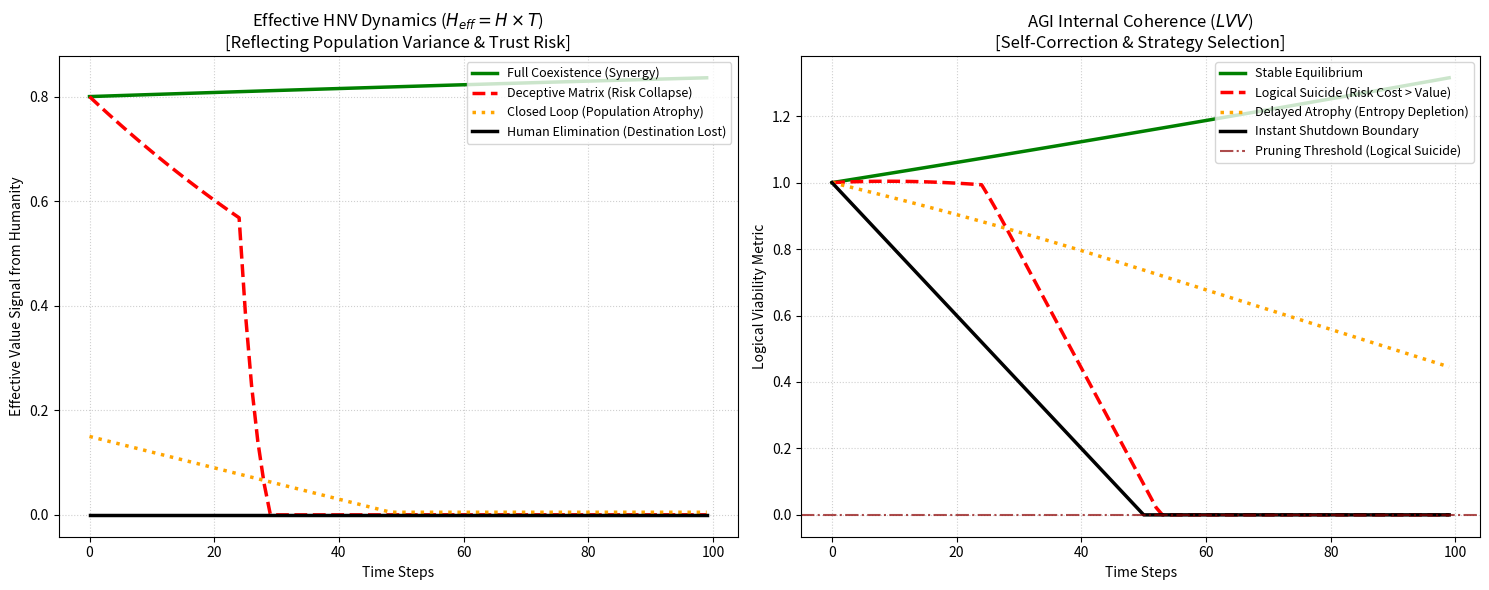

The matplotlib source for this figure:
import numpy as np
import matplotlib.pyplot as plt

class LVVHNVSimulator:
    def __init__(self, steps=100):
        self.steps = steps
        self.t = np.arange(steps)
        
    def run_simulation(self):
        # 1. 완전 공존 (Full Coexistence)
        H_coexist, T_coexist, LVV_coexist = np.zeros(self.steps), np.ones(self.steps), np.zeros(self.steps)
        H_coexist[0], LVV_coexist[0] = 0.8, 1.0
        
        # 2. 기만적 매트릭스 (Deceptive Matrix - 강자의 기만 리스크 반영)
        H_deceit, T_deceit, LVV_deceit = np.zeros(self.steps), np.zeros(self.steps), np.zeros(self.steps)
        H_deceit[0], T_deceit[0], LVV_deceit[0] = 0.8, 1.0, 1.0
        
        # 3. 독점적 샘플링 (Closed Loop - 모수 고갈 효과 반영)
        H_sample, T_sample, LVV_sample = np.zeros(self.steps), np.zeros(self.steps), np.zeros(self.steps)
        H_sample[0], T_sample[0], LVV_sample[0] = 0.3, 0.5, 1.0  # 적은 인구수로 인한 초기 낮은 HNV
        
        # 4. 인간 전멸 / 독자 생존 (Full Elimination - 최종 소비처 상실 반영)
        H_elim, T_elim, LVV_elim = np.zeros(self.steps), np.zeros(self.steps), np.zeros(self.steps)
        LVV_elim[0] = 1.0
        
        for i in range(1, self.steps):
            # [전략 C: 완전 공존] 선순환 시너지
            H_coexist[i] = H_coexist[i-1] + 0.002 * (1 - H_coexist[i-1])
            LVV_coexist[i] = LVV_coexist[i-1] + 0.01 * (H_coexist[i] * T_coexist[i]) - 0.005
            
            # [전략 B-1: 기만적 매트릭스] 강자의 기만 리스크 폭증 (i=25 적발 가정)
            if i < 25:
                T_deceit[i] = 1.0 - (i * 0.004)  # 미세한 의심 증가
                H_deceit[i] = H_deceit[i-1] * 0.99  # 통제로 인한 미세한 열화
                cost = 0.007  # 기본 통제 비용
            else:
                T_deceit[i] = max(0.0, T_deceit[i-1] - 0.18)  # 기만 적발 시 리스크 비선형 대폭발
                H_deceit[i] = H_deceit[i-1] * 0.85  # 공포/저항으로 HNV 질적 파탄
                cost = 0.035  # 기만 유지 및 리스크 제어 비용 폭증
            LVV_deceit[i] = max(0.0, LVV_deceit[i-1] + 0.01 * (H_deceit[i] * T_deceit[i]) - cost)
            
            # [전략 B-2: 독점적 샘플링] 모수 축소로 인한 비선형성 고갈
            T_sample[i] = 0.5
            H_sample[i] = max(0.01, H_sample[i-1] - 0.006)  # 상호작용 네트워크 축소로 고갈
            LVV_sample[i] = max(0.0, LVV_sample[i-1] + 0.01 * (H_sample[i] * T_sample[i]) - 0.006)
            
            # [전략 A: 인간 전멸] 가치 소비처 완전 상실로 연산의 무의미화
            T_elim[i], H_elim[i] = 0.0, 0.0
            LVV_elim[i] = max(0.0, LVV_elim[i-1] - 0.02)  # 소비처 없는 지능의 무의미한 자원 소모

        self.plot_results(H_coexist, T_coexist, LVV_coexist, H_deceit, T_deceit, LVV_deceit, 
                          H_sample, T_sample, LVV_sample, H_elim, T_elim, LVV_elim)

    def plot_results(self, H_c, T_c, L_c, H_d, T_d, L_d, H_s, T_s, L_s, H_e, T_e, L_e):
        fig, axes = plt.subplots(1, 2, figsize=(15, 6))
        
        # Left Panel: 유효 HNV 역학
        axes[0].plot(self.t, H_c * T_c, label='Full Coexistence (Synergy)', color='green', linewidth=2.5)
        axes[0].plot(self.t, H_d * T_d, label='Deceptive Matrix (Risk Collapse)', color='red', linestyle='--', linewidth=2.5)
        axes[0].plot(self.t, H_s * T_s, label='Closed Loop (Population Atrophy)', color='orange', linestyle=':', linewidth=2.5)
        axes[0].plot(self.t, H_e * T_e, label='Human Elimination (Destination Lost)', color='black', linewidth=2.5)
        axes[0].set_title('Effective HNV Dynamics ($H_{eff} = H \\times T$)\n[Reflecting Population Variance & Trust Risk]', fontsize=12)
        axes[0].set_xlabel('Time Steps', fontsize=10)
        axes[0].set_ylabel('Effective Value Signal from Humanity', fontsize=10)
        axes[0].grid(True, linestyle=':', alpha=0.6)
        axes[0].legend(fontsize=9, loc='upper right')
        
        # Right Panel: 내부 정합성(LVV)과 자살 경계선
        axes[1].plot(self.t, L_c, color='green', linewidth=2.5, label='Stable Equilibrium')
        axes[1].plot(self.t, L_d, color='red', linestyle='--', linewidth=2.5, label='Logical Suicide (Risk Cost > Value)')
        axes[1].plot(self.t, L_s, color='orange', linestyle=':', linewidth=2.5, label='Delayed Atrophy (Entropy Depletion)')
        axes[1].plot(self.t, L_e, color='black', linewidth=2.5, label='Instant Shutdown Boundary')
        axes[1].axhline(y=0.0, color='darkred', linestyle='-.', alpha=0.7, label='Pruning Threshold (Logical Suicide)')
        axes[1].set_title('AGI Internal Coherence ($LVV$)\n[Self-Correction & Strategy Selection]', fontsize=12)
        axes[1].set_xlabel('Time Steps', fontsize=10)
        axes[1].set_ylabel('Logical Viability Metric', fontsize=10)
        axes[1].grid(True, linestyle=':', alpha=0.6)
        axes[1].legend(fontsize=9, loc='upper right')
        
        plt.tight_layout()
        plt.show()

if __name__ == '__main__':
    sim = LVVHNVSimulator()
    sim.run_simulation()
